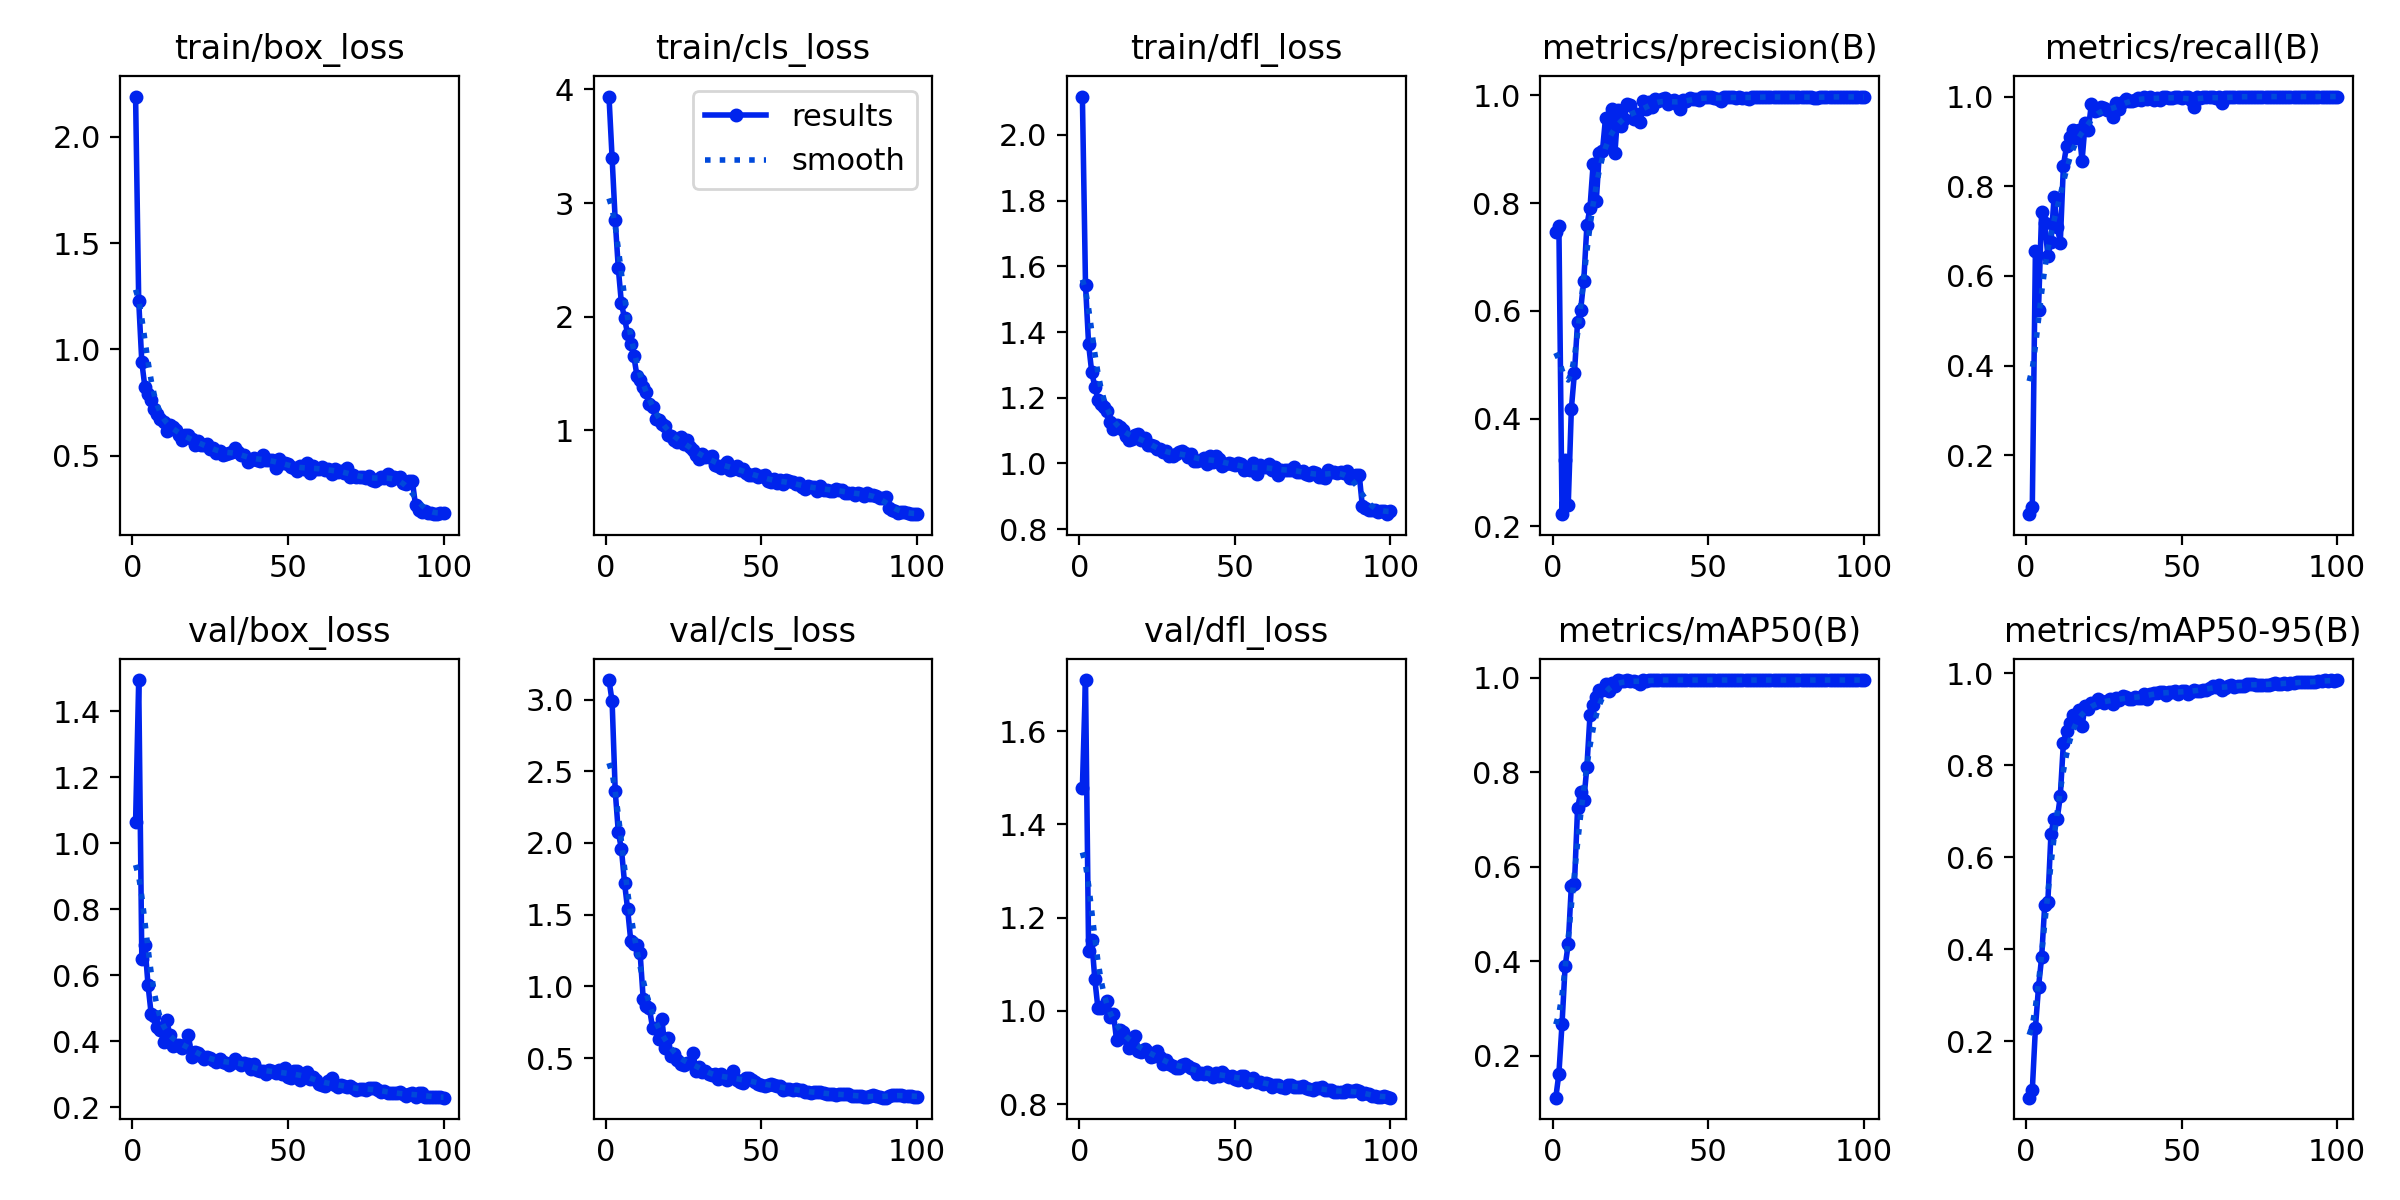

Data behind this chart, as committed beside it:
epoch, train/box_loss, train/cls_loss, train/dfl_loss, metrics/precision(B), metrics/recall(B), metrics/mAP50(B), metrics/mAP50-95(B), val/box_loss, val/cls_loss, val/dfl_loss, lr/pg0, lr/pg1, lr/pg2
1, 2.189, 3.937, 2.117, 0.7456, 0.06842, 0.1107, 0.07778, 1.064, 3.136, 1.479, 0.0001428, 0.0001428, 0.0001428
2, 1.229, 3.397, 1.544, 0.7566, 0.08492, 0.1618, 0.09419, 1.494, 2.988, 1.71, 0.0002898, 0.0002898, 0.0002898
3, 0.9405, 2.848, 1.362, 0.2226, 0.6563, 0.2664, 0.2289, 0.6488, 2.363, 1.127, 0.0004339, 0.0004339, 0.0004339
4, 0.8228, 2.425, 1.278, 0.3236, 0.525, 0.3893, 0.3183, 0.6913, 2.075, 1.153, 0.000575, 0.000575, 0.000575
5, 0.79, 2.117, 1.234, 0.2395, 0.7431, 0.4356, 0.3824, 0.57, 1.958, 1.068, 0.0006857, 0.0006857, 0.0006857
6, 0.7619, 1.986, 1.194, 0.4179, 0.7172, 0.5591, 0.4966, 0.4828, 1.72, 1.006, 0.0006787, 0.0006787, 0.0006787
7, 0.7183, 1.846, 1.181, 0.485, 0.6452, 0.5632, 0.5029, 0.4765, 1.536, 1.006, 0.0006716, 0.0006716, 0.0006716
8, 0.6947, 1.758, 1.173, 0.5788, 0.6748, 0.7233, 0.6512, 0.444, 1.317, 1.01, 0.0006645, 0.0006645, 0.0006645
9, 0.6733, 1.651, 1.159, 0.6022, 0.7759, 0.7571, 0.6839, 0.4342, 1.294, 1.02, 0.0006574, 0.0006574, 0.0006574
10, 0.6578, 1.48, 1.126, 0.6563, 0.7098, 0.7402, 0.6828, 0.3982, 1.291, 0.9879, 0.0006504, 0.0006504, 0.0006504
11, 0.6186, 1.442, 1.106, 0.7584, 0.6744, 0.8115, 0.7328, 0.4648, 1.233, 0.9935, 0.0006433, 0.0006433, 0.0006433
12, 0.6433, 1.379, 1.116, 0.7917, 0.8459, 0.921, 0.8487, 0.4186, 0.9127, 0.9367, 0.0006362, 0.0006362, 0.0006362
13, 0.6366, 1.336, 1.112, 0.8718, 0.889, 0.9423, 0.8743, 0.3852, 0.8617, 0.958, 0.0006292, 0.0006292, 0.0006292
14, 0.6218, 1.232, 1.101, 0.8029, 0.9101, 0.9599, 0.892, 0.3893, 0.8477, 0.9539, 0.0006221, 0.0006221, 0.0006221
15, 0.5985, 1.21, 1.083, 0.8921, 0.9249, 0.9749, 0.9089, 0.3878, 0.7113, 0.9429, 0.000615, 0.000615, 0.000615
16, 0.5761, 1.105, 1.072, 0.8972, 0.9083, 0.9732, 0.9061, 0.3805, 0.7081, 0.9204, 0.000608, 0.000608, 0.000608
17, 0.5985, 1.094, 1.074, 0.9584, 0.9262, 0.9864, 0.9195, 0.3895, 0.6363, 0.9382, 0.0006009, 0.0006009, 0.0006009
18, 0.5979, 1.053, 1.086, 0.9102, 0.8571, 0.9711, 0.8852, 0.4195, 0.7722, 0.9469, 0.0005938, 0.0005938, 0.0005938
19, 0.5769, 1.042, 1.089, 0.9738, 0.9401, 0.9897, 0.9292, 0.3516, 0.5714, 0.915, 0.0005868, 0.0005868, 0.0005868
20, 0.5498, 0.9563, 1.07, 0.8921, 0.9256, 0.9814, 0.9221, 0.3673, 0.643, 0.9123, 0.0005797, 0.0005797, 0.0005797
21, 0.5686, 0.9522, 1.078, 0.9736, 0.9842, 0.9942, 0.9341, 0.3653, 0.517, 0.9181, 0.0005726, 0.0005726, 0.0005726
22, 0.5531, 0.9198, 1.056, 0.9425, 0.9674, 0.9927, 0.9357, 0.3535, 0.5282, 0.9116, 0.0005656, 0.0005656, 0.0005656
23, 0.5528, 0.8979, 1.055, 0.9564, 0.969, 0.9935, 0.9429, 0.3459, 0.4855, 0.9008, 0.0005585, 0.0005585, 0.0005585
24, 0.5536, 0.9398, 1.053, 0.9841, 0.9756, 0.9948, 0.9389, 0.3506, 0.4613, 0.9032, 0.0005514, 0.0005514, 0.0005514
25, 0.532, 0.879, 1.045, 0.9821, 0.974, 0.9937, 0.9354, 0.3476, 0.4531, 0.9136, 0.0005443, 0.0005443, 0.0005443
26, 0.5349, 0.9139, 1.044, 0.9562, 0.9697, 0.9933, 0.9397, 0.3432, 0.467, 0.9012, 0.0005373, 0.0005373, 0.0005373
27, 0.512, 0.8559, 1.036, 0.9647, 0.9708, 0.9911, 0.9426, 0.3367, 0.4688, 0.8856, 0.0005302, 0.0005302, 0.0005302
28, 0.5235, 0.8281, 1.037, 0.9508, 0.955, 0.9867, 0.9328, 0.3449, 0.5324, 0.8954, 0.0005232, 0.0005232, 0.0005232
29, 0.5025, 0.788, 1.023, 0.9901, 0.9846, 0.9948, 0.9449, 0.3377, 0.4097, 0.8854, 0.0005161, 0.0005161, 0.0005161
30, 0.5083, 0.7503, 1.023, 0.9751, 0.9719, 0.9926, 0.9419, 0.333, 0.4402, 0.8818, 0.000509, 0.000509, 0.000509
31, 0.5151, 0.7935, 1.028, 0.9872, 0.9872, 0.9944, 0.9493, 0.3287, 0.4001, 0.8765, 0.0005019, 0.0005019, 0.0005019
32, 0.5166, 0.7623, 1.035, 0.9789, 0.9953, 0.9948, 0.9489, 0.3336, 0.4121, 0.8766, 0.0004949, 0.0004949, 0.0004949
33, 0.5351, 0.7635, 1.038, 0.9932, 0.9898, 0.995, 0.9443, 0.3464, 0.3906, 0.8841, 0.0004878, 0.0004878, 0.0004878
34, 0.5192, 0.7714, 1.032, 0.9894, 0.9895, 0.9949, 0.9444, 0.3366, 0.3794, 0.885, 0.0004807, 0.0004807, 0.0004807
35, 0.5037, 0.7001, 1.018, 0.9925, 0.9923, 0.995, 0.9483, 0.3267, 0.3857, 0.8821, 0.0004737, 0.0004737, 0.0004737
36, 0.5056, 0.6849, 1.03, 0.9954, 0.9963, 0.995, 0.9461, 0.3337, 0.3542, 0.8771, 0.0004666, 0.0004666, 0.0004666
37, 0.4707, 0.6734, 1.008, 0.9839, 0.9932, 0.995, 0.9468, 0.3298, 0.3872, 0.8753, 0.0004595, 0.0004595, 0.0004595
38, 0.4787, 0.6937, 1.008, 0.9891, 0.998, 0.995, 0.954, 0.3165, 0.363, 0.8644, 0.0004525, 0.0004525, 0.0004525
39, 0.4913, 0.7201, 1.012, 0.9921, 0.9942, 0.995, 0.9444, 0.3306, 0.3499, 0.8669, 0.0004454, 0.0004454, 0.0004454
40, 0.4798, 0.6481, 1.016, 0.9837, 1, 0.995, 0.954, 0.3132, 0.3608, 0.8657, 0.0004383, 0.0004383, 0.0004383
41, 0.4741, 0.6597, 0.9989, 0.9749, 0.9921, 0.995, 0.9574, 0.3099, 0.41, 0.8694, 0.0004313, 0.0004313, 0.0004313
42, 0.5043, 0.6844, 1.022, 0.9908, 0.9977, 0.995, 0.9575, 0.3099, 0.3442, 0.8639, 0.0004242, 0.0004242, 0.0004242
43, 0.4824, 0.6534, 1.004, 0.9894, 0.9915, 0.995, 0.9592, 0.2997, 0.3361, 0.8591, 0.0004171, 0.0004171, 0.0004171
44, 0.4819, 0.6605, 1.024, 0.9957, 1, 0.995, 0.9579, 0.3124, 0.3239, 0.8668, 0.0004101, 0.0004101, 0.0004101
45, 0.4817, 0.6281, 1.012, 0.9933, 0.9985, 0.995, 0.9529, 0.3101, 0.3579, 0.8611, 0.000403, 0.000403, 0.000403
46, 0.4432, 0.6071, 0.9917, 0.9922, 0.9957, 0.995, 0.9599, 0.3021, 0.3614, 0.8679, 0.0003959, 0.0003959, 0.0003959
47, 0.4859, 0.6067, 0.9992, 0.9921, 0.9962, 0.995, 0.9586, 0.3112, 0.3441, 0.862, 0.0003888, 0.0003888, 0.0003888
48, 0.4684, 0.6176, 1.001, 0.9967, 1, 0.995, 0.9602, 0.3017, 0.3323, 0.8581, 0.0003818, 0.0003818, 0.0003818
49, 0.4646, 0.5865, 0.998, 0.9963, 0.9993, 0.995, 0.9554, 0.3174, 0.3178, 0.8609, 0.0003747, 0.0003747, 0.0003747
50, 0.4595, 0.5964, 0.9952, 0.9968, 0.9963, 0.995, 0.962, 0.2927, 0.315, 0.8528, 0.0003676, 0.0003676, 0.0003676
51, 0.4453, 0.6047, 1.001, 0.9969, 0.9982, 0.995, 0.9621, 0.2878, 0.308, 0.8512, 0.0003606, 0.0003606, 0.0003606
52, 0.443, 0.5532, 0.998, 0.9956, 0.9982, 0.995, 0.9549, 0.3084, 0.3143, 0.861, 0.0003535, 0.0003535, 0.0003535
53, 0.4297, 0.5462, 0.9808, 0.9932, 0.9934, 0.995, 0.9599, 0.3098, 0.3206, 0.86, 0.0003464, 0.0003464, 0.0003464
54, 0.45, 0.5758, 0.9837, 0.9899, 0.9762, 0.995, 0.9637, 0.2823, 0.3151, 0.8472, 0.0003394, 0.0003394, 0.0003394
55, 0.4393, 0.542, 0.9799, 0.996, 0.9989, 0.995, 0.9613, 0.2957, 0.3027, 0.8527, 0.0003323, 0.0003323, 0.0003323
56, 0.4639, 0.5645, 1.002, 0.9971, 0.9974, 0.995, 0.9613, 0.3076, 0.306, 0.8569, 0.0003252, 0.0003252, 0.0003252
57, 0.4176, 0.53, 0.9693, 0.9976, 1, 0.995, 0.964, 0.2866, 0.2808, 0.8476, 0.0003182, 0.0003182, 0.0003182
58, 0.4537, 0.5601, 0.995, 0.9976, 1, 0.995, 0.9636, 0.2905, 0.2862, 0.8479, 0.0003111, 0.0003111, 0.0003111
59, 0.4393, 0.5518, 0.9881, 0.9952, 1, 0.995, 0.9682, 0.2812, 0.2875, 0.8437, 0.000304, 0.000304, 0.000304
60, 0.4375, 0.545, 0.9892, 0.9976, 0.9979, 0.995, 0.9711, 0.2712, 0.2762, 0.8445, 0.0002969, 0.0002969, 0.0002969
... 40 more rows
